The GitHub repository MatthiasDR96/vision_demonstrator contains a labelled image folder "datasets" with 3 categories: c-not defect, no defect, scratch. Examples follow, each with its label.

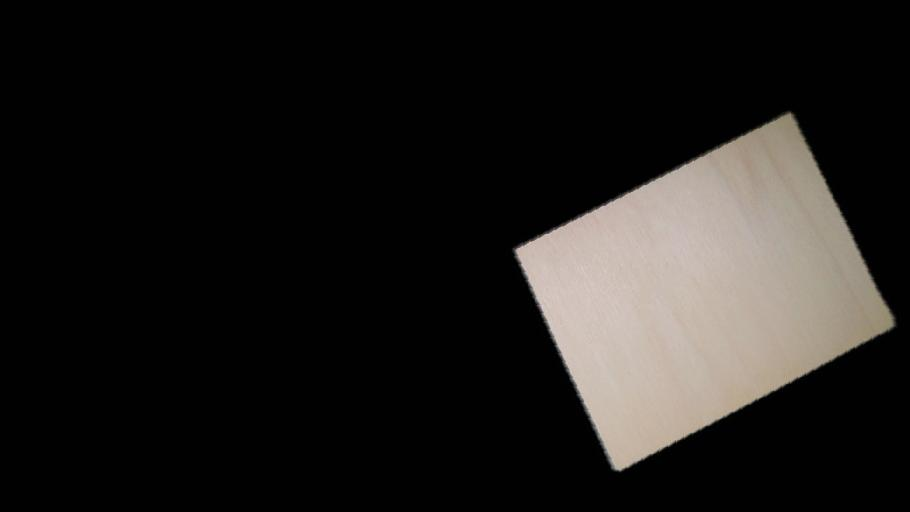
Label: no defect

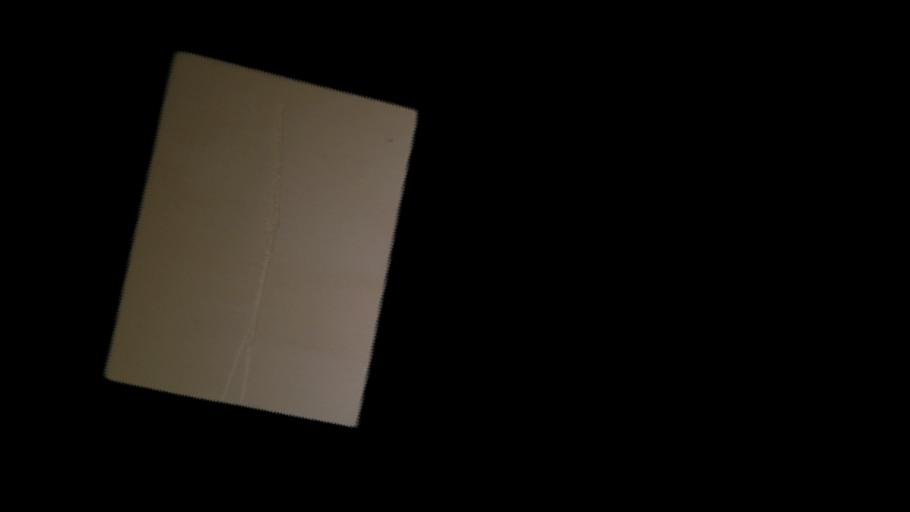
Label: scratch

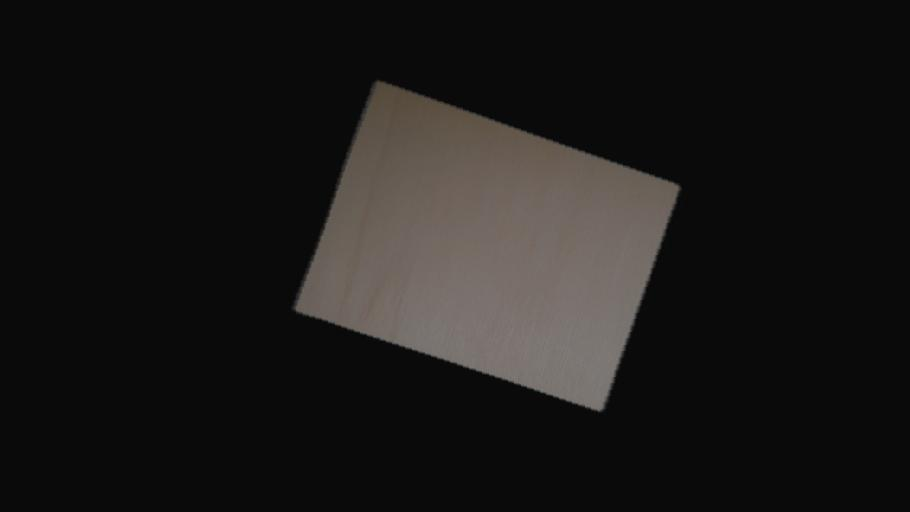
Label: no defect

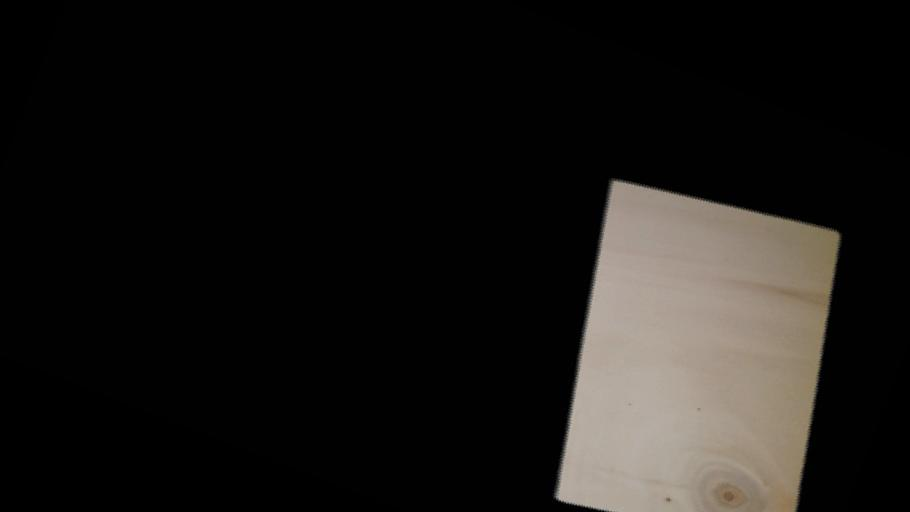
Label: c-not defect

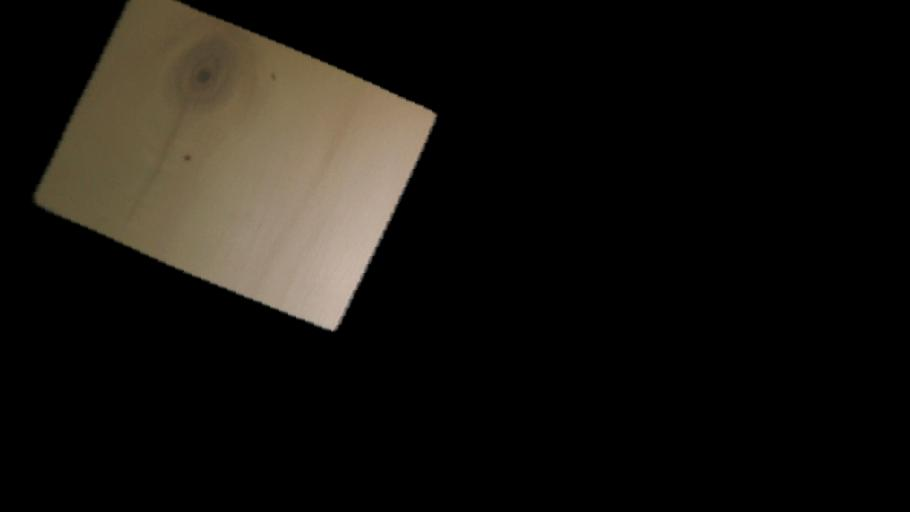
Label: c-not defect

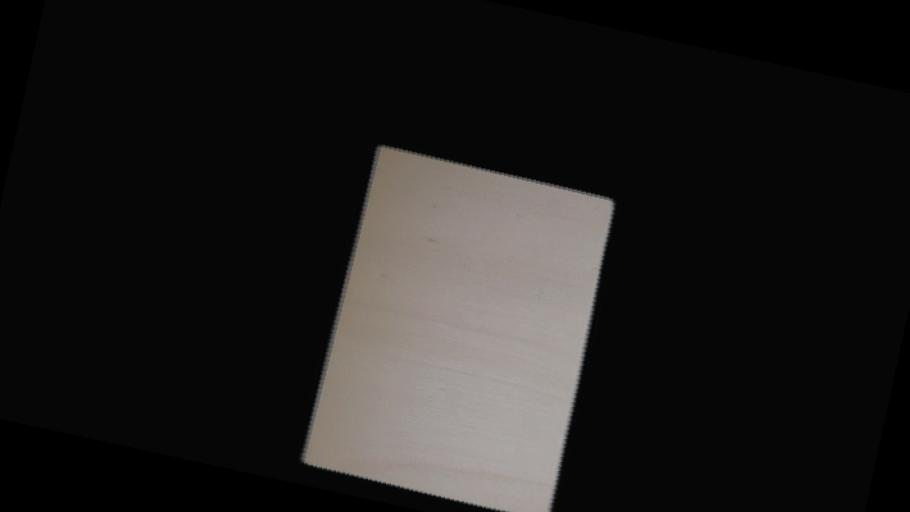
Label: no defect
